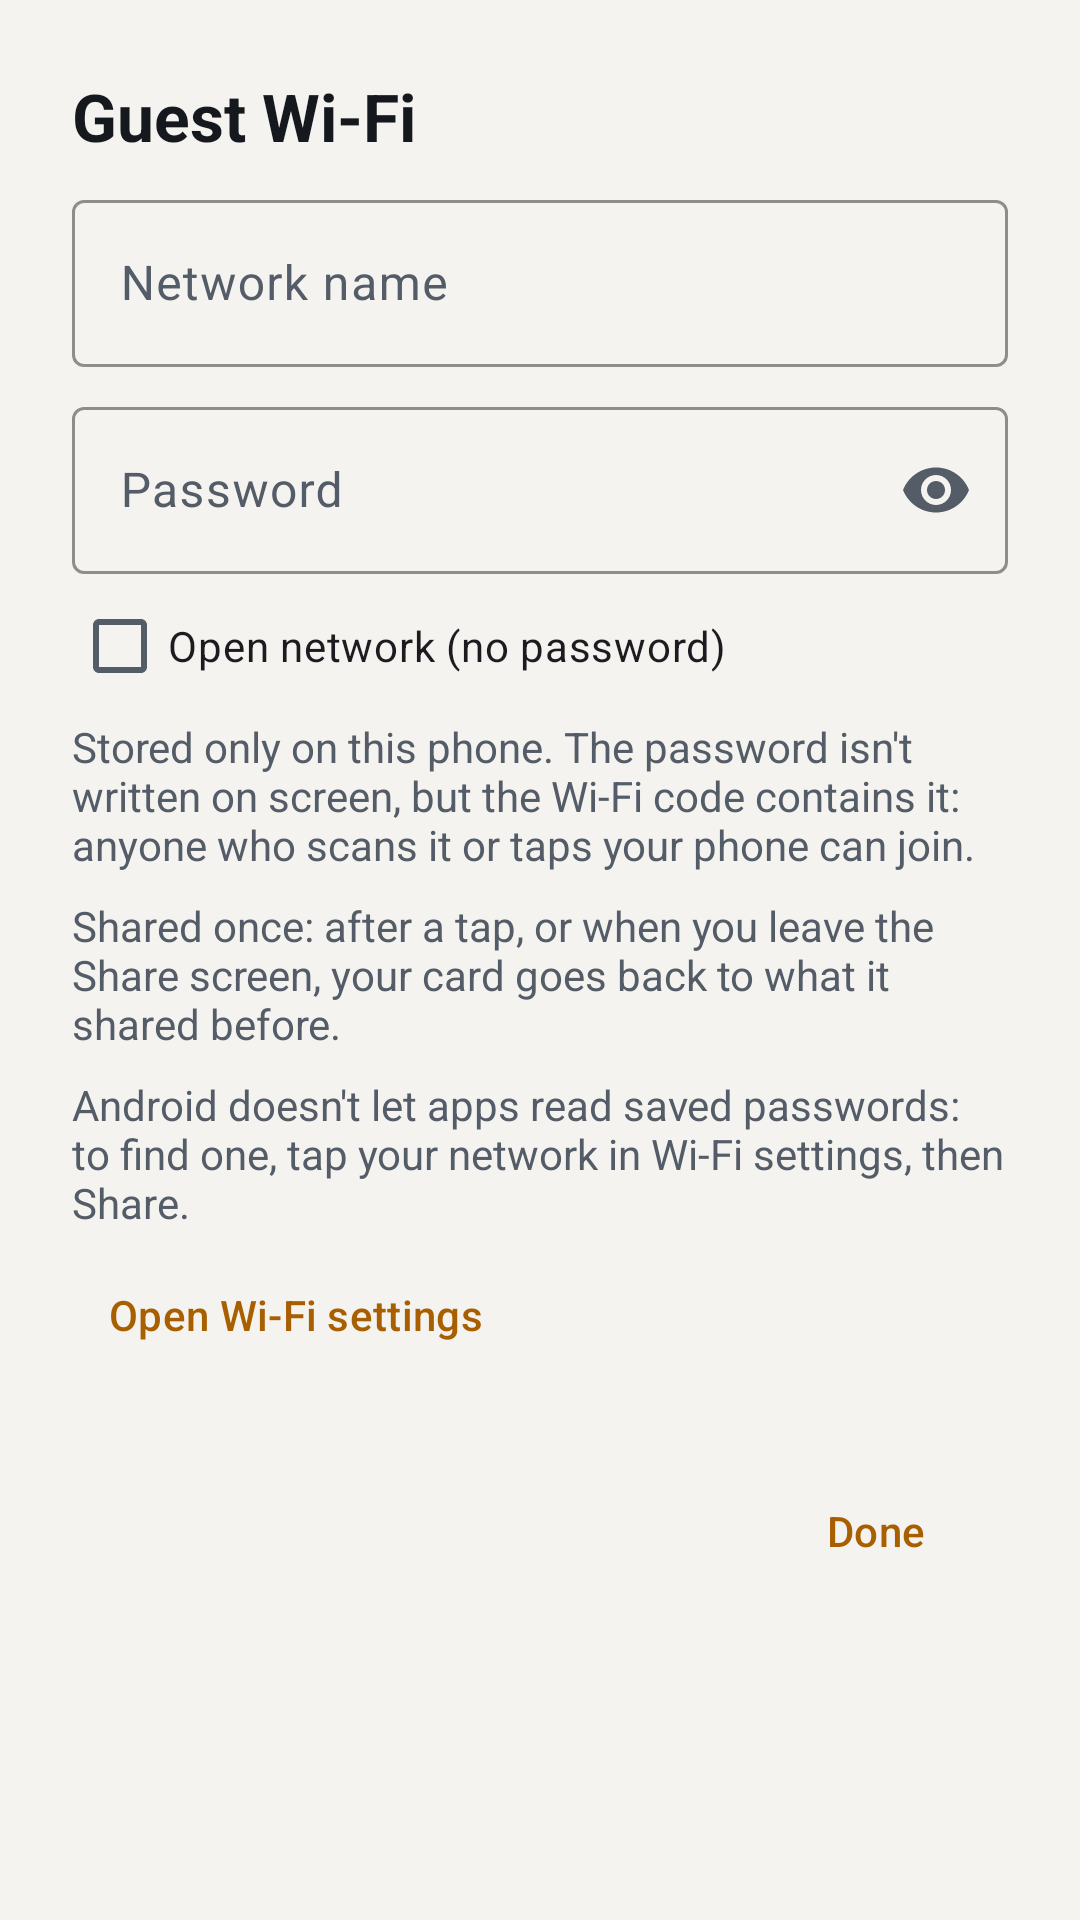

Reconstruct the res/layout file that produces this screen, plus the resources it refers to.
<!-- AndroidManifest.xml: application theme Theme.Tilde -->
<!-- res/layout/page_wifi.xml -->
<?xml version="1.0" encoding="utf-8"?>
<ScrollView xmlns:android="http://schemas.android.com/apk/res/android"
    xmlns:app="http://schemas.android.com/apk/res-auto"
    style="@style/Panel"
    android:fitsSystemWindows="true">

    <LinearLayout
        android:layout_width="match_parent"
        android:layout_height="wrap_content"
        android:orientation="vertical"
        android:padding="24dp">

        <TextView style="@style/StepTitle" android:text="@string/settings_wifi" android:textSize="22sp" />

        <com.google.android.material.textfield.TextInputLayout
            style="@style/Field"
            android:hint="@string/wifi_ssid_label"
            android:labelFor="@id/wifi_ssid">

            <com.google.android.material.textfield.TextInputEditText
                android:id="@+id/wifi_ssid"
                android:layout_width="match_parent"
                android:layout_height="wrap_content"
                android:imeOptions="actionNext"
                android:importantForAutofill="no"
                android:inputType="text" />
        </com.google.android.material.textfield.TextInputLayout>

        <com.google.android.material.textfield.TextInputLayout
            android:id="@+id/wifi_password_layout"
            style="@style/Field"
            android:hint="@string/wifi_password_label"
            android:labelFor="@id/wifi_password"
            app:endIconMode="password_toggle">

            <com.google.android.material.textfield.TextInputEditText
                android:id="@+id/wifi_password"
                android:layout_width="match_parent"
                android:layout_height="wrap_content"
                android:imeOptions="actionDone"
                android:importantForAutofill="no"
                android:inputType="textPassword" />
        </com.google.android.material.textfield.TextInputLayout>

        <com.google.android.material.checkbox.MaterialCheckBox
            android:id="@+id/wifi_open"
            android:layout_width="wrap_content"
            android:layout_height="wrap_content"
            android:text="@string/wifi_open" />

        <TextView style="@style/Hint" android:text="@string/wifi_detail" />

        <TextView style="@style/Hint" android:layout_marginTop="8dp" android:text="@string/wifi_one_off" />

        <TextView style="@style/Hint" android:layout_marginTop="8dp" android:text="@string/wifi_find_password" />

        <com.google.android.material.button.MaterialButton
            android:id="@+id/wifi_settings"
            style="@style/Widget.Material3.Button.TextButton"
            android:layout_width="wrap_content"
            android:layout_height="wrap_content"
            android:layout_marginTop="4dp"
            android:text="@string/wifi_open_settings" />

        <com.google.android.material.button.MaterialButton
            android:id="@+id/page_done"
            style="@style/Widget.Material3.Button.TextButton"
            android:layout_width="wrap_content"
            android:layout_height="wrap_content"
            android:layout_gravity="end"
            android:layout_marginTop="24dp"
            android:text="@string/write_close" />
    </LinearLayout>
</ScrollView>
<!-- resources referenced by this layout -->
<resources>
  <string name="settings_wifi">Guest Wi-Fi</string>
  <string name="wifi_detail">Stored only on this phone. The password isn\'t written on screen, but the Wi-Fi code contains it: anyone who scans it or taps your phone can join.</string>
  <string name="wifi_find_password">Android doesn\'t let apps read saved passwords: to find one, tap your network in Wi-Fi settings, then Share.</string>
  <string name="wifi_one_off">Shared once: after a tap, or when you leave the Share screen, your card goes back to what it shared before.</string>
  <string name="wifi_open">Open network (no password)</string>
  <string name="wifi_open_settings">Open Wi-Fi settings</string>
  <string name="wifi_password_label">Password</string>
  <string name="wifi_ssid_label">Network name</string>
  <string name="write_close">Done</string>
  <style name="Field" parent="Widget.Material3.TextInputLayout.OutlinedBox">
          <item name="android:layout_width">match_parent</item>
          <item name="android:layout_height">wrap_content</item>
          <item name="android:layout_marginTop">8dp</item>
          <item name="boxStrokeColor">@color/accent</item>
          <item name="hintTextColor">@color/accent</item>
      </style>
  <style name="Hint">
          <item name="android:layout_width">match_parent</item>
          <item name="android:layout_height">wrap_content</item>
          <item name="android:textColor">@color/muted</item>
          <item name="android:textSize">14sp</item>
      </style>
  <style name="Panel">
          <item name="android:layout_width">match_parent</item>
          <item name="android:layout_height">match_parent</item>
          <item name="android:fillViewport">true</item>
      </style>
  <style name="StepTitle">
          <item name="android:layout_width">match_parent</item>
          <item name="android:layout_height">wrap_content</item>
          <item name="android:textColor">@color/text</item>
          <item name="android:textSize">28sp</item>
          <item name="android:textStyle">bold</item>
      </style>
  <color name="accent">#A85F00</color>
  <color name="muted">#545C67</color>
  <color name="text">#15181D</color>
  <color name="bg">#F4F3EF</color>
  <color name="accent_soft">#26A85F00</color>
  <color name="panel">#FFFFFF</color>
  <color name="panel_raised">#FFFFFF</color>
  <color name="field_outline">#8E8A7E</color>
  <color name="line">#E2E0D9</color>
  <style name="ThemeOverlay.Tilde.BottomSheet" parent="ThemeOverlay.Material3.BottomSheetDialog">
          <item name="colorSurfaceContainerLow">@color/panel</item>
      </style>
</resources>
